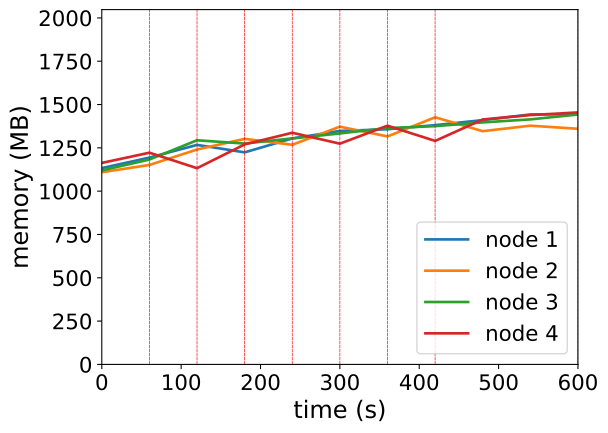

Values plotted in this chart, from the file beside it:
timestamp, ppgcc-m02_pod_amount, ppgcc-m02_memory, ppgcc-m02_cpu, ppgcc-m03_pod_amount, ppgcc-m03_memory, ppgcc-m03_cpu, ppgcc-m04_pod_amount, ppgcc-m04_memory, ppgcc-m04_cpu, ppgcc-m05_pod_amount, ppgcc-m05_memory, ppgcc-m05_cpu
0, 5, 1160352, 87488229, 5, 1136068, 109926795, 5, 1146636, 117120290, 5, 1191144, 94030826
60, 5, 1222392, 167937888, 5, 1178968, 166658565, 5, 1211184, 213816139, 5, 1251336, 171136423
120, 5, 1297500, 265611992, 6, 1270180, 301347483, 6, 1324836, 392786904, 3, 1159728, 150680322
180, 4, 1253412, 303500447, 6, 1333144, 427551379, 5, 1305432, 400892452, 5, 1300476, 262539726
240, 5, 1335780, 369087649, 5, 1298164, 469436862, 5, 1335792, 422994719, 5, 1369248, 384521237
300, 5, 1380000, 501954027, 6, 1405216, 571512679, 5, 1365360, 528652329, 4, 1304700, 373618586
360, 5, 1389900, 536404305, 5, 1347532, 664553710, 5, 1396908, 540809285, 5, 1411092, 456702616
420, 5, 1414320, 637834986, 6, 1460656, 717314678, 5, 1408260, 662116644, 4, 1320936, 485662601
480, 5, 1444020, 709305220, 5, 1378552, 747386315, 5, 1430436, 701975329, 5, 1447788, 619706094
540, 5, 1477416, 764960977, 5, 1411024, 698114517, 5, 1448256, 778960697, 5, 1473924, 772711557
600, 5, 1478604, 882247679, 5, 1392808, 710063978, 5, 1477296, 853630996, 5, 1489368, 849406318
